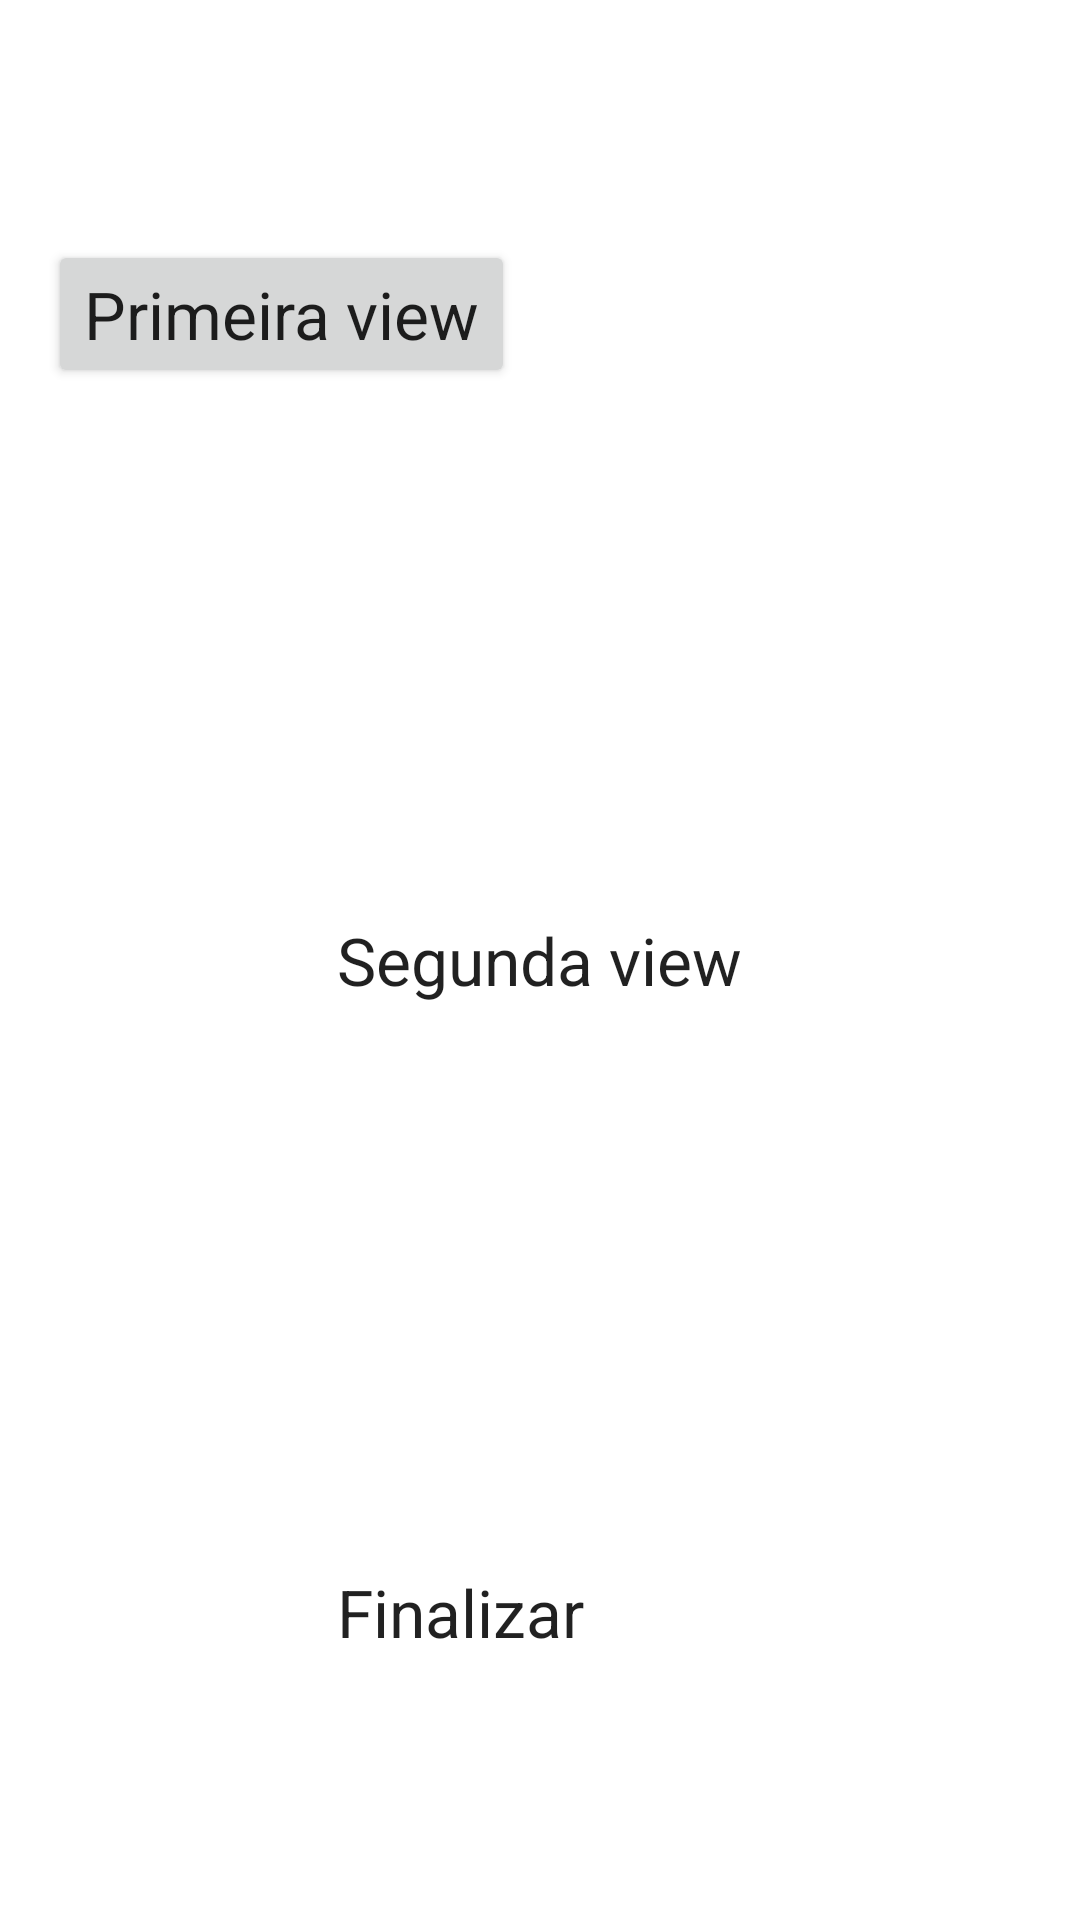

Write the Android layout XML for this screen, with the resource values it uses.
<!-- AndroidManifest.xml: fallback theme Theme.MaterialComponents.DayNight.NoActionBar -->
<!-- res/layout/activity_multiple_show_case.xml -->
<?xml version="1.0" encoding="utf-8"?>
<RelativeLayout xmlns:android="http://schemas.android.com/apk/res/android"
    android:orientation="vertical" android:layout_width="match_parent"
    android:layout_height="match_parent"
    android:padding="16dp">

    <Button
        android:layout_width="wrap_content"
        android:layout_height="wrap_content"
        android:textAppearance="?android:attr/textAppearanceLarge"
        android:text="@string/anim_first"
        android:id="@+id/button"
        android:layout_marginTop="64dp"
        android:layout_alignParentTop="true"
        android:layout_alignParentLeft="true" />

    <TextView
        android:layout_width="wrap_content"
        android:layout_height="wrap_content"
        android:textAppearance="?android:attr/textAppearanceLarge"
        android:text="@string/anim_second"
        android:id="@+id/textView"
        android:layout_alignParentBottom="false"
        android:layout_alignParentRight="false"
        android:layout_centerInParent="true" />

    <TextView
        android:layout_width="wrap_content"
        android:layout_height="wrap_content"
        android:textAppearance="?android:attr/textAppearanceLarge"
        android:text="@string/anim_third"
        android:id="@+id/textView2"
        android:layout_alignLeft="@+id/textView"
        android:layout_marginBottom="72dp"
        android:singleLine="false"
        android:layout_alignParentBottom="true" />
</RelativeLayout>
<!-- resources referenced by this layout -->
<resources>
  <string name="anim_first">Primeira view</string>
  <string name="anim_second">Segunda view</string>
  <string name="anim_third">Finalizar</string>
</resources>
